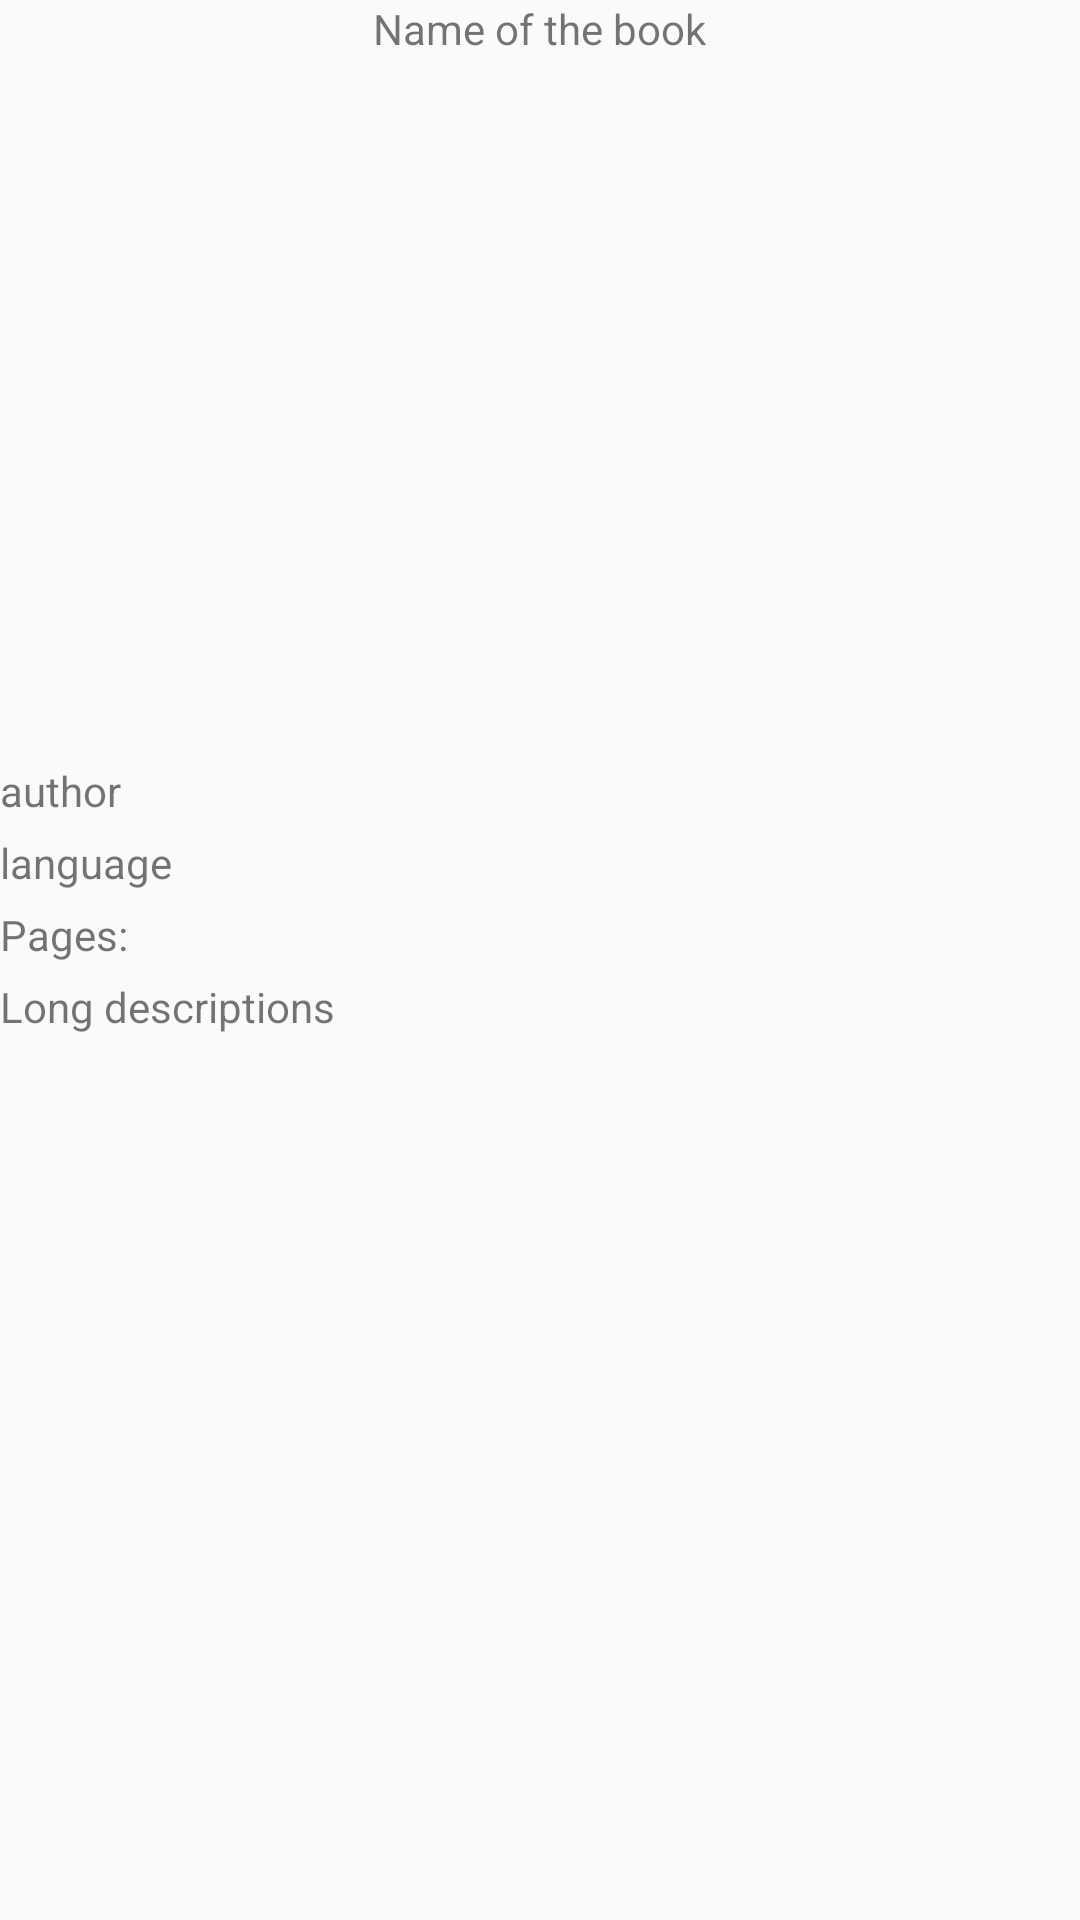

Reconstruct the res/layout file that produces this screen, plus the resources it refers to.
<!-- AndroidManifest.xml: application theme Theme.BookLibrary -->
<!-- res/layout/activity_more_details.xml -->
<?xml version="1.0" encoding="utf-8"?>
<RelativeLayout xmlns:android="http://schemas.android.com/apk/res/android"
    xmlns:app="http://schemas.android.com/apk/res-auto"
    xmlns:tools="http://schemas.android.com/tools"
    android:layout_width="match_parent"
    android:layout_height="match_parent"
    tools:context=".MoreDetailsActivity"
    android:layout_margin="10dp">
    <TextView
        android:layout_width="wrap_content"
        android:layout_height="wrap_content"
        android:id="@+id/nameForMoreDetails"
        android:text="Name of the book"
        android:layout_centerHorizontal="true"/>
    <ImageView
        android:layout_width="250dp"
        android:layout_height="230dp"
        android:layout_below="@+id/nameForMoreDetails"
        android:layout_centerHorizontal="true"
        android:paddingTop="5dp"
        android:id="@+id/imageForMoreDetails"/>
    <TextView
        android:layout_width="wrap_content"
        android:layout_height="wrap_content"
        android:text="author"
        android:layout_below="@id/imageForMoreDetails"
        android:paddingTop="5dp"
        android:id="@+id/author"/>
    <TextView
        android:layout_width="wrap_content"
        android:layout_height="wrap_content"
        android:text="language"
        android:layout_below="@id/author"
        android:paddingTop="5dp"
        android:id="@+id/language"/>

    <TextView
        android:layout_width="wrap_content"
        android:layout_height="wrap_content"
        android:text="Pages:"
        android:layout_below="@id/language"
        android:paddingTop="5dp"
        android:id="@+id/pages"/>
    <androidx.core.widget.NestedScrollView
        android:layout_width="wrap_content"
        android:layout_height="wrap_content"
        android:layout_below="@id/pages">
        <TextView
            android:layout_width="wrap_content"
            android:layout_height="wrap_content"
            android:text="Long descriptions"
            android:paddingTop="5dp"
            android:id="@+id/longDesc"/>
    </androidx.core.widget.NestedScrollView>

</RelativeLayout>
<!-- resources referenced by this layout -->
<resources>
  <style name="Theme.BookLibrary" parent="Theme.AppCompat.Light.DarkActionBar">
          
          <item name="colorPrimary">@color/purple_500</item>
          <item name="colorPrimaryDark">@color/purple_700</item>
          <item name="colorAccent">@color/teal_200</item>
          
      </style>
  <color name="purple_500">#FF6200EE</color>
  <color name="purple_700">#FF3700B3</color>
  <color name="teal_200">#FF03DAC5</color>
</resources>
